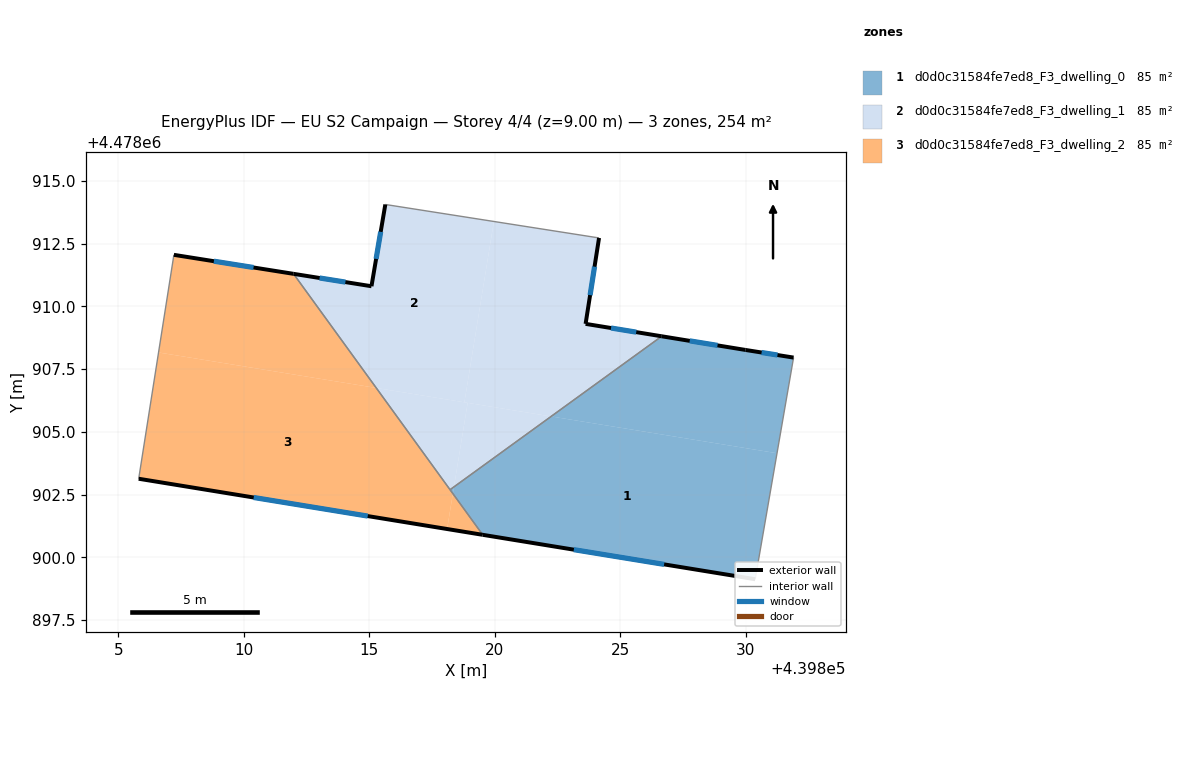
=== STOREY PLAN SPEC (per zone: floor XY polygon, exterior-wall plan segments, windows/doors) ===
zone 1: d0d0c31584fe7ed8_F3_dwelling_0  (84.7 m²)
  floor: (439830.38, 4478899.13) (439831.25, 4478904.15) (439822.25, 4478905.62) (439818.37, 4478902.81) (439818.33, 4478902.54) (439819.52, 4478900.90)
  floor: (439831.25, 4478904.15) (439831.91, 4478907.96) (439830.00, 4478908.27) (439826.65, 4478908.81) (439822.25, 4478905.62)
  floor: (439818.33, 4478902.54) (439818.37, 4478902.81) (439818.22, 4478902.70)
  exterior wall: (439830.38, 4478899.13) – (439819.52, 4478900.90)  [11.0 m]
    window: (439826.75, 4478899.72) – (439823.15, 4478900.31)  [3.6 m²]
  exterior wall: (439826.65, 4478908.81) – (439830.00, 4478908.27)  [3.4 m]
    window: (439827.77, 4478908.63) – (439828.88, 4478908.45)  [1.1 m²]
  exterior wall: (439830.00, 4478908.27) – (439831.91, 4478907.96)  [1.9 m]
    window: (439830.64, 4478908.17) – (439831.27, 4478908.06)  [0.6 m²]
  interior walls: 3
zone 2: d0d0c31584fe7ed8_F3_dwelling_1  (84.7 m²)
  floor: (439826.65, 4478908.81) (439823.62, 4478909.31) (439824.16, 4478912.73) (439819.97, 4478913.39) (439818.79, 4478906.18) (439822.25, 4478905.62)
  floor: (439818.79, 4478906.18) (439819.97, 4478913.39) (439815.64, 4478914.07) (439815.09, 4478910.81) (439811.98, 4478911.30) (439815.28, 4478906.75)
  floor: (439822.25, 4478905.62) (439818.92, 4478906.16) (439818.37, 4478902.81)
  floor: (439818.37, 4478902.81) (439818.92, 4478906.16) (439815.28, 4478906.75) (439818.22, 4478902.70)
  exterior wall: (439824.16, 4478912.73) – (439823.62, 4478909.31)  [3.5 m]
    window: (439823.98, 4478911.59) – (439823.80, 4478910.45)  [1.1 m²]
  exterior wall: (439823.62, 4478909.31) – (439826.65, 4478908.81)  [3.1 m]
    window: (439824.63, 4478909.14) – (439825.64, 4478908.98)  [1.0 m²]
  exterior wall: (439811.98, 4478911.30) – (439815.09, 4478910.81)  [3.1 m]
    window: (439813.02, 4478911.14) – (439814.05, 4478910.97)  [1.0 m²]
  exterior wall: (439815.09, 4478910.81) – (439815.64, 4478914.07)  [3.3 m]
    window: (439815.27, 4478911.90) – (439815.45, 4478912.98)  [1.1 m²]
  interior walls: 3
zone 3: d0d0c31584fe7ed8_F3_dwelling_2  (84.7 m²)
  floor: (439815.28, 4478906.75) (439811.98, 4478911.30) (439807.21, 4478912.06) (439806.60, 4478908.17)
  floor: (439818.10, 4478901.13) (439818.33, 4478902.54) (439815.28, 4478906.75) (439806.60, 4478908.17) (439805.81, 4478903.13)
  floor: (439819.52, 4478900.90) (439818.33, 4478902.54) (439818.10, 4478901.13)
  exterior wall: (439807.21, 4478912.06) – (439811.98, 4478911.30)  [4.8 m]
    window: (439808.80, 4478911.80) – (439810.38, 4478911.55)  [1.6 m²]
  exterior wall: (439819.52, 4478900.90) – (439805.81, 4478903.13)  [13.9 m]
    window: (439814.94, 4478901.65) – (439810.39, 4478902.39)  [4.6 m²]
  interior walls: 3

=== DERIVED (storey summary) ===
Building: EU S2 Campaign
Storey: 4 of 4  (floor level z = 9.00 m)
Storey gross floor area: 254.1 m²
Zones on this storey: 3
  - d0d0c31584fe7ed8_F3_dwelling_0: floor 84.7 m²; exterior wall 16.3 m (49.0 m²); 3 window(s) 5.4 m²; WWR 11.0%
  - d0d0c31584fe7ed8_F3_dwelling_1: floor 84.7 m²; exterior wall 13.0 m (39.0 m²); 4 window(s) 4.3 m²; WWR 11.0%
  - d0d0c31584fe7ed8_F3_dwelling_2: floor 84.7 m²; exterior wall 18.7 m (56.2 m²); 2 window(s) 6.2 m²; WWR 11.0%
Zone adjacency (shared interzone walls):
  - d0d0c31584fe7ed8_F3_dwelling_0 ↔ d0d0c31584fe7ed8_F3_dwelling_1
  - d0d0c31584fe7ed8_F3_dwelling_0 ↔ d0d0c31584fe7ed8_F3_dwelling_2
  - d0d0c31584fe7ed8_F3_dwelling_1 ↔ d0d0c31584fe7ed8_F3_dwelling_2